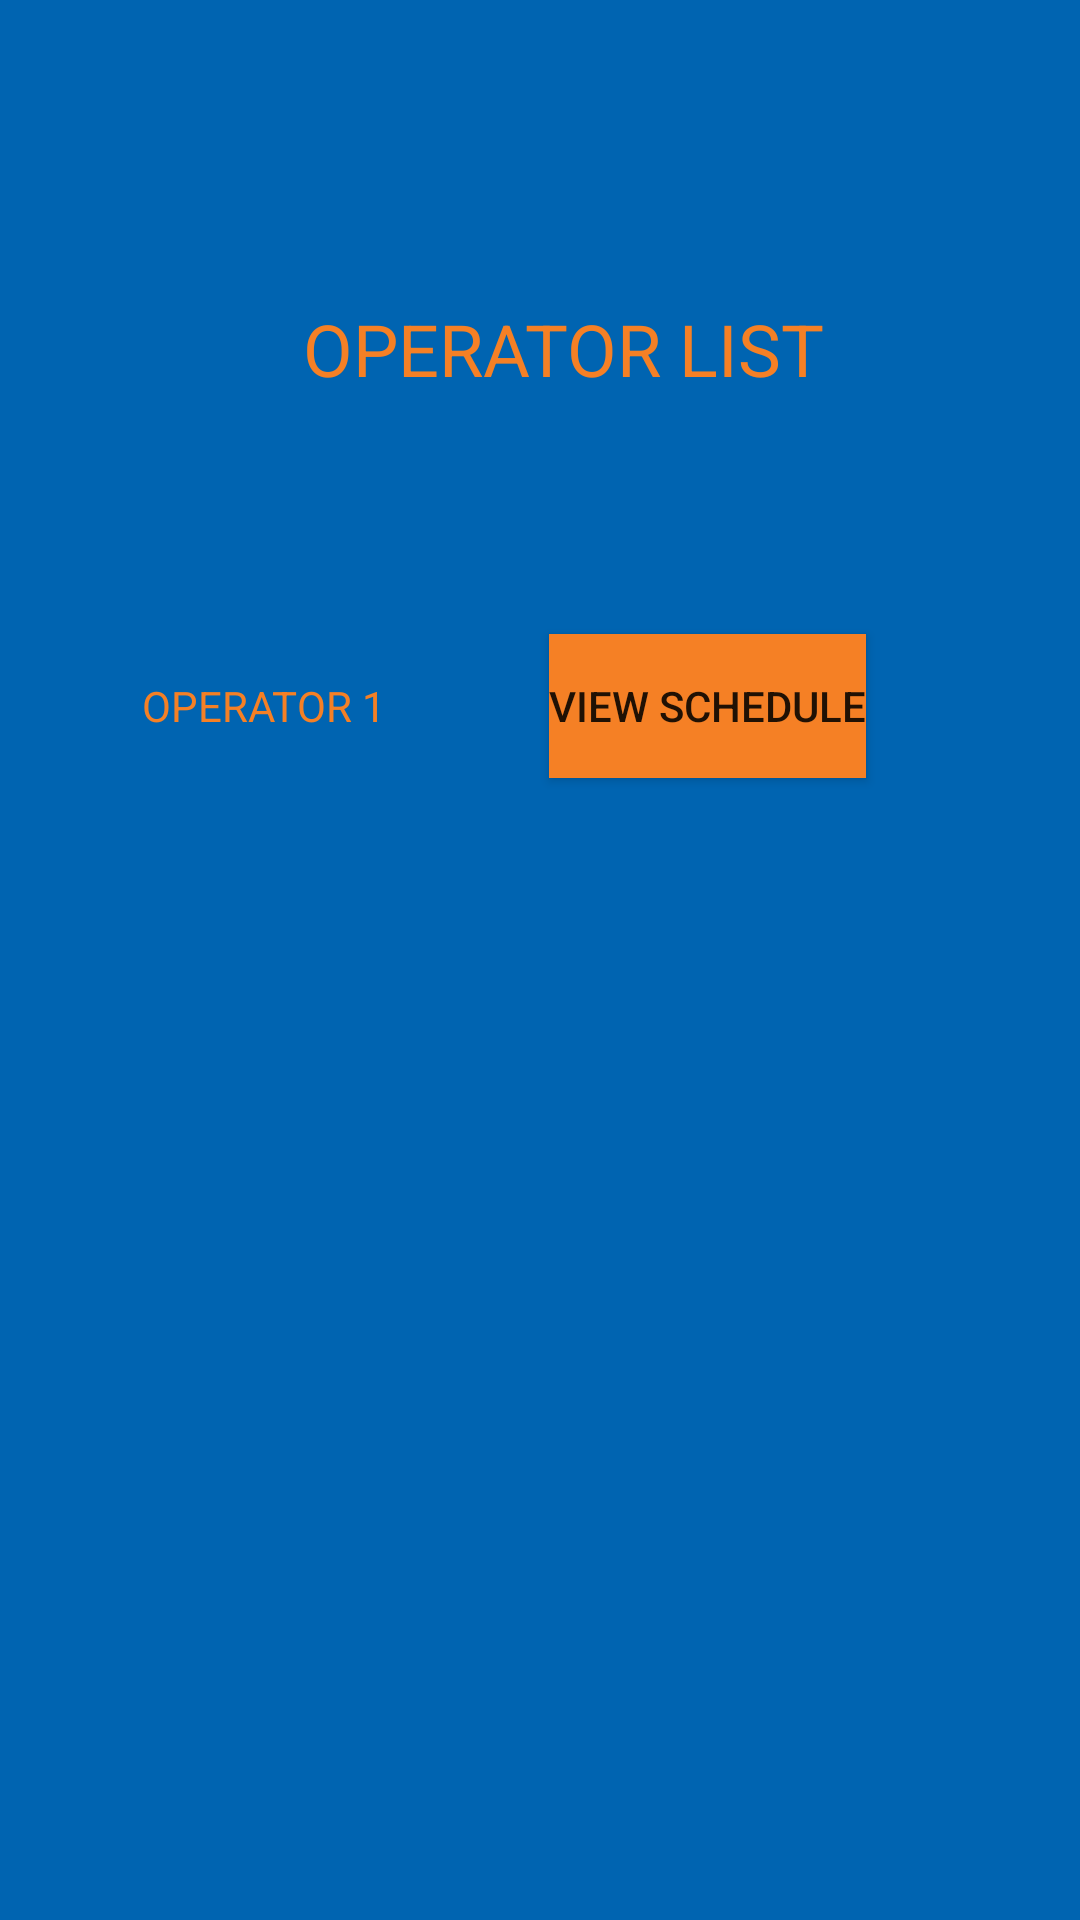

Android layout source for this screen:
<!-- AndroidManifest.xml: application theme AppTheme -->
<!-- res/layout/activity_operator_schedule_list.xml -->
<?xml version="1.0" encoding="utf-8"?>
<androidx.constraintlayout.widget.ConstraintLayout xmlns:android="http://schemas.android.com/apk/res/android"
    xmlns:app="http://schemas.android.com/apk/res-auto"
    xmlns:tools="http://schemas.android.com/tools"
    android:layout_width="match_parent"
    android:layout_height="match_parent"
    android:background="@color/colorPrimary"
    tools:context=".OperatorScheduleList">


    <TextView
        android:id="@+id/textView4"
        android:layout_width="wrap_content"
        android:layout_height="wrap_content"
        android:layout_marginStart="101dp"
        android:layout_marginLeft="101dp"
        android:textColor="@color/colorPrimaryDark"
        android:layout_marginTop="100dp"
        android:text="OPERATOR LIST"
        android:textSize="24sp"
        app:layout_constraintStart_toStartOf="parent"
        app:layout_constraintTop_toTopOf="parent" />

    <TextView
        android:id="@+id/textView5"
        android:layout_width="wrap_content"
        android:layout_height="wrap_content"
        android:layout_marginEnd="7dp"
        android:layout_marginRight="7dp"
        android:textColor="@color/colorPrimaryDark"
        android:text="OPERATOR 1"
        app:layout_constraintBaseline_toBaselineOf="@+id/optr_schedule_id"
        app:layout_constraintEnd_toStartOf="@+id/optr_schedule_id"
        app:layout_constraintStart_toStartOf="parent" />

    <Button
        android:id="@+id/optr_schedule_id"
        android:layout_width="wrap_content"
        android:layout_height="wrap_content"
        android:background="@color/colorPrimaryDark"
        android:layout_marginTop="79dp"
        android:layout_marginEnd="24dp"
        android:layout_marginRight="24dp"
        android:text="VIEW SCHEDULE"
        app:layout_constraintEnd_toEndOf="parent"
        app:layout_constraintStart_toEndOf="@+id/textView5"
        app:layout_constraintTop_toBottomOf="@+id/textView4" />

</androidx.constraintlayout.widget.ConstraintLayout>
<!-- resources referenced by this layout -->
<resources>
  <color name="colorPrimary">#0064B1</color>
  <color name="colorPrimaryDark">#F58025</color>
  <style name="AppTheme" parent="Theme.AppCompat.Light.DarkActionBar">
          
          <item name="colorPrimary">#0064b1</item>
          <item name="colorPrimaryDark">#f58025</item>
          <item name="colorAccent">@color/colorAccent</item>
      </style>
  <color name="colorAccent">#D81B60</color>
</resources>
